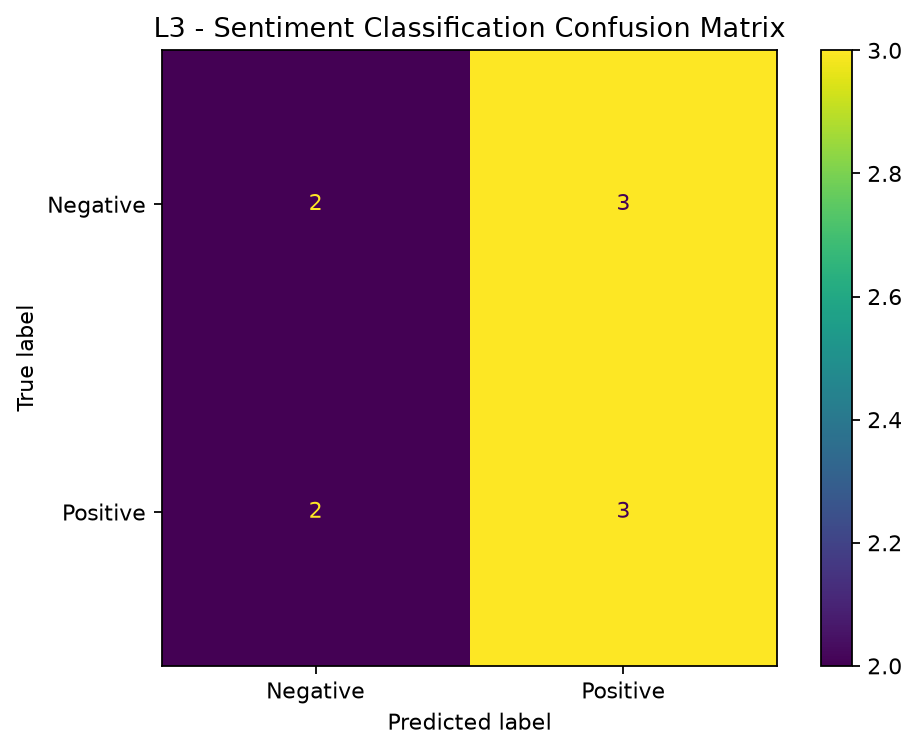

Data behind this chart, as committed beside it:
, Predicted Negative, Predicted Positive
Actual Negative, 2, 3
Actual Positive, 2, 3
